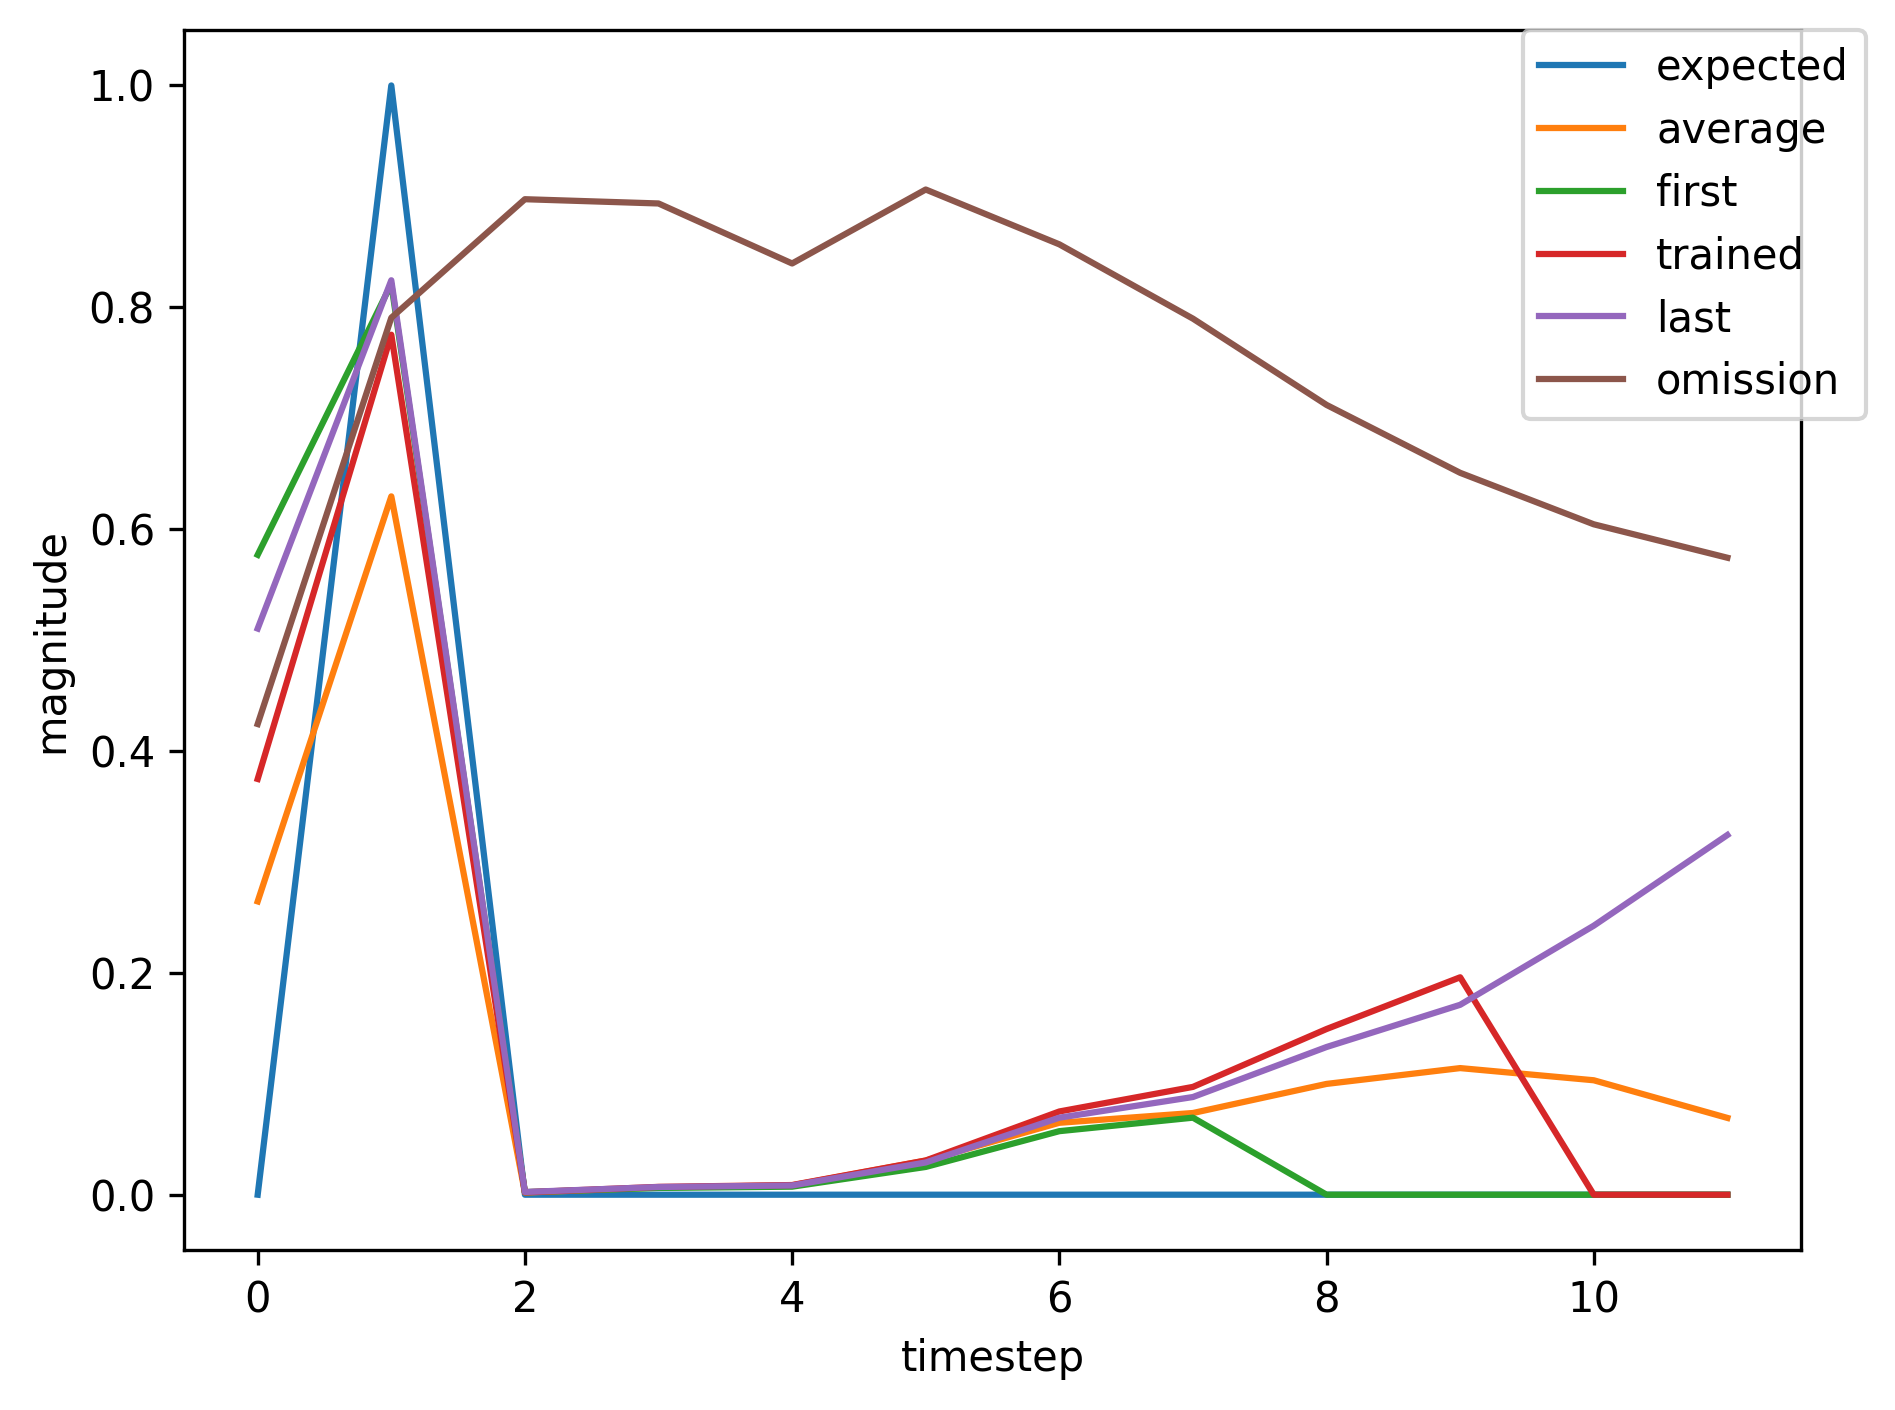

The data file committed next to this chart (first rows):
, input, expected_output, network_output
0, 1.0, 0, 0.5769
1, 2.0, 1, 0.8211
2, 0.0, 0, 0.002326
3, 0.0, 0, 0.006107
4, 0.0, 0, 0.00725
5, 0.0, 0, 0.02504
6, 0.0, 0, 0.05728
7, 0.0, 0, 0.06945
8, 1.0, 0, 0.1002
9, 2.0, 1, 0.3863
10, 0.0, 0, 0.001531
11, 0.0, 0, 0.005718
12, 0.0, 0, 0.007988
13, 0.0, 0, 0.03026
14, 0.0, 0, 0.07409
15, 0.0, 0, 0.09774
16, 0.0, 0, 0.1501
17, 0.0, 0, 0.1984
18, 0.0, 0, 0.2812
19, 0.0, 0, 0.3742
20, 1.0, 0, 0.4743
21, 2.0, 1, 0.8117
22, 0.0, 0, 0.002389
23, 0.0, 0, 0.006982
24, 0.0, 0, 0.008444
25, 0.0, 0, 0.02957
26, 0.0, 0, 0.07099
27, 0.0, 0, 0.09056
28, 0.0, 0, 0.1376
29, 0.0, 0, 0.178
30, 0.0, 0, 0.2523
31, 1.0, 0, 0.3371
32, 2.0, 1, 0.7534
33, 0.0, 0, 0.002103
34, 0.0, 0, 0.007002
35, 0.0, 0, 0.008741
36, 0.0, 0, 0.03109
37, 0.0, 0, 0.07587
38, 0.0, 0, 0.09865
39, 0.0, 0, 0.152
40, 1.0, 0, 0.2
41, 2.0, 1, 0.6365
42, 0.0, 0, 0.001793
43, 0.0, 0, 0.006679
44, 0.0, 0, 0.008711
45, 0.0, 0, 0.03174
46, 0.0, 0, 0.07822
47, 0.0, 0, 0.1031
48, 0.0, 0, 0.1598
49, 0.0, 0, 0.2124
50, 1.0, 0, 0.3006
51, 2.0, 1, 0.7122
52, 0.0, 0, 0.002049
53, 0.0, 0, 0.006838
54, 0.0, 0, 0.008659
55, 0.0, 0, 0.03095
56, 0.0, 0, 0.07555
57, 0.0, 0, 0.09825
58, 0.0, 0, 0.1513
59, 0.0, 0, 0.199
... 426 more rows
